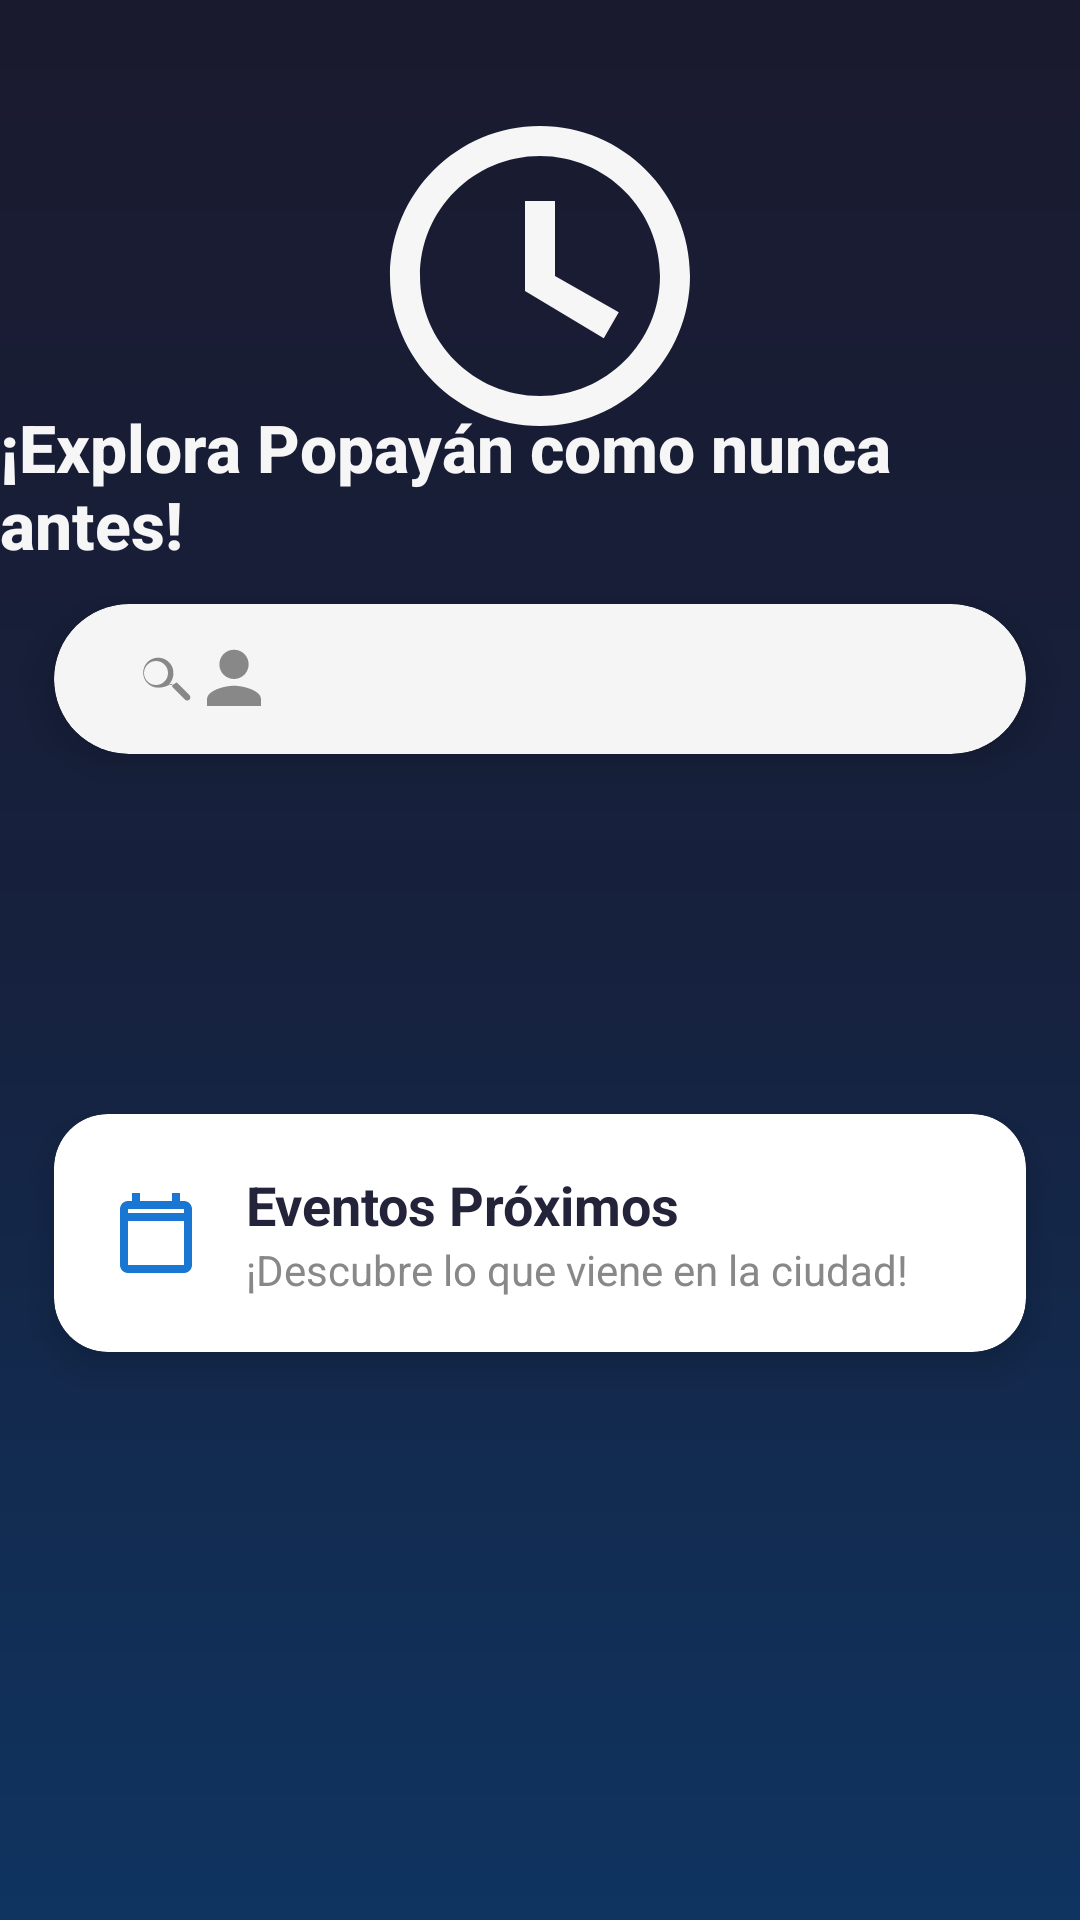

Here is an Android app screen rendered from its layout file. Give the layout XML and the strings, colors and styles it references.
<!-- AndroidManifest.xml: application theme Theme.Popayan_Noc -->
<!-- res/layout/fragment_explore.xml -->
<?xml version="1.0" encoding="utf-8"?>
<LinearLayout xmlns:android="http://schemas.android.com/apk/res/android"
    xmlns:app="http://schemas.android.com/apk/res-auto"
    android:layout_width="match_parent"
    android:layout_height="match_parent"
    android:orientation="vertical"
    android:background="@drawable/bg_gradient_dark"
    android:paddingTop="32dp">

    
    <ImageView
        android:id="@+id/imgExploreIcon"
        android:layout_width="120dp"
        android:layout_height="120dp"
        android:layout_gravity="center_horizontal"
        android:src="@drawable/ic_explore"
        android:tint="#F6F6F6"
        android:layout_marginTop="0dp"
        android:layout_marginBottom="-18dp"/>

    
    <TextView
        android:id="@+id/tvWelcomeExplore"
        android:layout_width="wrap_content"
        android:layout_height="wrap_content"
        android:text="¡Explora Popayán como nunca antes!"
        android:textColor="#F6F6F6"
        android:textStyle="bold"
        android:textSize="22sp"
        android:layout_gravity="center_horizontal"
        android:fontFamily="sans-serif-medium"
        android:layout_marginBottom="12dp"/>

    
    <androidx.cardview.widget.CardView
        android:id="@+id/card_search_bar"
        android:layout_width="match_parent"
        android:layout_height="50dp"
        android:layout_marginStart="18dp"
        android:layout_marginEnd="18dp"
        android:layout_marginBottom="18dp"
        app:cardCornerRadius="25dp"
        app:cardElevation="8dp"
        app:cardBackgroundColor="#F5F5F5">
        <LinearLayout
            android:id="@+id/search_bar_container"
            android:layout_width="match_parent"
            android:layout_height="match_parent"
            android:orientation="horizontal"
            android:gravity="center_vertical"
            android:background="?attr/selectableItemBackground"
            android:paddingStart="8dp"
            android:paddingEnd="8dp">
            <ImageView
                android:layout_width="24dp"
                android:layout_height="24dp"
                android:src="@drawable/ic_search"
                android:tint="#888"
                android:layout_marginStart="16dp"/>
            <EditText
                android:id="@+id/etSearch"
                android:layout_width="0dp"
                android:layout_height="wrap_content"
                android:layout_weight="1"
                android:hint="¿A dónde quieres ir?"
                android:textColor="#23233a"
                android:textColorHint="#888"
                android:textSize="16sp"
                android:paddingStart="14dp"
                android:background="@android:color/transparent"
                android:inputType="text"
                android:visibility="gone"/>
            <ImageView
                android:layout_width="24dp"
                android:layout_height="24dp"
                android:src="@drawable/ic_user"
                android:tint="#888"
                android:layout_marginEnd="16dp"/>
        </LinearLayout>
    </androidx.cardview.widget.CardView>

    
    <androidx.recyclerview.widget.RecyclerView
        android:id="@+id/rvSuggestions"
        android:layout_width="match_parent"
        android:layout_height="0dp"
        android:layout_weight="0"
        android:layout_marginStart="24dp"
        android:layout_marginEnd="24dp"
        android:layout_marginBottom="8dp"
        android:visibility="gone"/>

    
    <androidx.recyclerview.widget.RecyclerView
        android:id="@+id/rvCategories"
        android:layout_width="match_parent"
        android:layout_height="90dp"
        android:paddingStart="8dp"
        android:paddingEnd="8dp"
        android:layout_marginBottom="12dp"
        android:clipToPadding="false"
        android:overScrollMode="never"
        android:orientation="horizontal"/>

    
    <androidx.cardview.widget.CardView
        android:id="@+id/cardEventosProximos"
        android:layout_width="match_parent"
        android:layout_height="wrap_content"
        android:layout_marginStart="18dp"
        android:layout_marginEnd="18dp"
        android:layout_marginBottom="12dp"
        app:cardCornerRadius="18dp"
        app:cardElevation="6dp"
        android:clickable="true"
        android:focusable="true">
        <LinearLayout
            android:layout_width="match_parent"
            android:layout_height="wrap_content"
            android:orientation="horizontal"
            android:padding="18dp"
            android:gravity="center_vertical">
            <ImageView
                android:layout_width="32dp"
                android:layout_height="32dp"
                android:src="@drawable/ic_event"
                android:tint="@color/primaryColor"
                android:layout_marginEnd="14dp"/>
            <LinearLayout
                android:layout_width="0dp"
                android:layout_height="wrap_content"
                android:layout_weight="1"
                android:orientation="vertical">
                <TextView
                    android:layout_width="wrap_content"
                    android:layout_height="wrap_content"
                    android:text="Eventos Próximos"
                    android:textStyle="bold"
                    android:textSize="18sp"
                    android:textColor="@color/primaryTextColor"/>
                <TextView
                    android:layout_width="wrap_content"
                    android:layout_height="wrap_content"
                    android:text="¡Descubre lo que viene en la ciudad!"
                    android:textSize="14sp"
                    android:textColor="@color/secondaryTextColor"/>
            </LinearLayout>
        </LinearLayout>
    </androidx.cardview.widget.CardView>

    
    <include
        layout="@layout/shimmer_placeholder"
        android:id="@+id/shimmerLayout"
        android:layout_width="match_parent"
        android:layout_height="0dp"
        android:layout_weight="1"
        android:visibility="gone" />

    
    <androidx.recyclerview.widget.RecyclerView
        android:id="@+id/rvPlaces"
        android:layout_width="match_parent"
        android:layout_height="0dp"
        android:layout_weight="1"
        android:paddingStart="8dp"
        android:paddingEnd="8dp"
        android:clipToPadding="false"
        android:overScrollMode="never"/>

</LinearLayout>
<!-- res/layout/shimmer_placeholder.xml (included above) -->
<?xml version="1.0" encoding="utf-8"?>
<com.facebook.shimmer.ShimmerFrameLayout xmlns:android="http://schemas.android.com/apk/res/android"
    xmlns:app="http://schemas.android.com/apk/res-auto"
    android:id="@+id/shimmerLayout"
    android:layout_width="match_parent"
    android:layout_height="wrap_content"
    app:shimmer_auto_start="true"
    app:shimmer_duration="1200">

    <LinearLayout
        android:layout_width="match_parent"
        android:layout_height="80dp"
        android:orientation="horizontal"
        android:padding="12dp">

        <View
            android:layout_width="64dp"
            android:layout_height="64dp"
            android:background="@drawable/bg_gradient_dark"
            android:layout_gravity="center_vertical"
            android:layout_marginEnd="12dp" />

        <LinearLayout
            android:layout_width="0dp"
            android:layout_height="match_parent"
            android:layout_weight="1"
            android:orientation="vertical">
            <View
                android:layout_width="match_parent"
                android:layout_height="16dp"
                android:background="#444"
                android:layout_marginBottom="8dp" />
            <View
                android:layout_width="match_parent"
                android:layout_height="12dp"
                android:background="#555" />
        </LinearLayout>
    </LinearLayout>
</com.facebook.shimmer.ShimmerFrameLayout>
<!-- resources referenced by this layout -->
<resources>
  <color name="primaryColor">#1976D2</color>
  <color name="primaryTextColor">#23233A</color>
  <color name="secondaryTextColor">#888888</color>
  <!-- drawable bg_gradient_dark (drawable) -->
  <shape xmlns:android="http://schemas.android.com/apk/res/android" android:shape="rectangle">
      <gradient
          android:type="linear"
          android:angle="270"
          android:startColor="#1a1a2e"
          android:centerColor="#16213e"
          android:endColor="#0f3460"
          android:gradientRadius="500"
          android:dither="true"/>
  </shape>
  <!-- drawable ic_event (drawable) -->
  <?xml version="1.0" encoding="utf-8"?>
  <vector xmlns:android="http://schemas.android.com/apk/res/android"
      android:width="24dp"
      android:height="24dp"
      android:viewportWidth="24"
      android:viewportHeight="24">
      <path
          android:fillColor="#3F51B5"
          android:pathData="M19,4h-1V2h-2v2H8V2H6v2H5c-1.1,0 -2,0.9 -2,2v14c0,1.1 0.9,2 2,2h14c1.1,0 2,-0.9 2,-2V6c0,-1.1 -0.9,-2 -2,-2zm0,16H5V9h14v11zm0,-13H5V6h14v1z"/>
  </vector>
  <!-- drawable ic_explore (drawable) -->
  <?xml version="1.0" encoding="utf-8"?>
  <vector xmlns:android="http://schemas.android.com/apk/res/android"
      android:width="24dp"
      android:height="24dp"
      android:viewportWidth="24"
      android:viewportHeight="24">
      <path
          android:fillColor="#F6F6F6"
          android:pathData="M12,2C6.48,2 2,6.48 2,12s4.48,10 10,10 10-4.48 10-10S17.52,2 12,2zm0,18c-4.41,0-8-3.59-8-8s3.59-8 8-8 8,3.59 8,8-3.59,8-8,8zm1-13h-2v6l5.25,3.15 1-1.73-4.25-2.42z"/>
  </vector>
  <!-- drawable ic_search (drawable) -->
  <?xml version="1.0" encoding="utf-8"?>
  <vector xmlns:android="http://schemas.android.com/apk/res/android"
      android:width="24dp"
      android:height="24dp"
      android:viewportWidth="24"
      android:viewportHeight="24">
      <path
          android:fillColor="#888888"
          android:pathData="M15.5,14h-0.79l-0.28,-0.27c1.01,-1.18 1.57,-2.74 1.34,-4.42 -0.34,-2.53 -2.53,-4.42 -5.06,-4.42 -2.76,0 -5,2.24 -5,5 0,2.76 2.24,5 5,5 1.68,0 3.24,-0.56 4.42,-1.34l0.27,0.28v0.79l4.25,4.25c0.41,0.41 1.08,0.41 1.49,0 0.41,-0.41 0.41,-1.08 0,-1.49l-4.25,-4.25zM10,14c-2.21,0 -4,-1.79 -4,-4 0,-2.21 1.79,-4 4,-4 2.21,0 4,1.79 4,4 0,2.21 -1.79,4 -4,4z"/>
  </vector>
  <!-- drawable ic_user (drawable) -->
  <?xml version="1.0" encoding="utf-8"?>
  <vector xmlns:android="http://schemas.android.com/apk/res/android"
      android:width="24dp"
      android:height="24dp"
      android:viewportWidth="24"
      android:viewportHeight="24">
      <path
          android:fillColor="#F6F6F6"
          android:pathData="M12 12c2.7 0 4.88-2.18 4.88-4.88S14.7 2.24 12 2.24 7.12 4.42 7.12 7.12 9.3 12 12 12zm0 2.25c-3.04 0-9 1.53-9 4.5V21h18v-2.25c0-2.97-5.96-4.5-9-4.5z"/>
  </vector>
  <style name="Theme.Popayan_Noc" parent="Base.Theme.Popayan_Noc" />
  <style name="Base.Theme.Popayan_Noc" parent="Theme.Material3.DayNight.NoActionBar">
          
          
      </style>
</resources>
